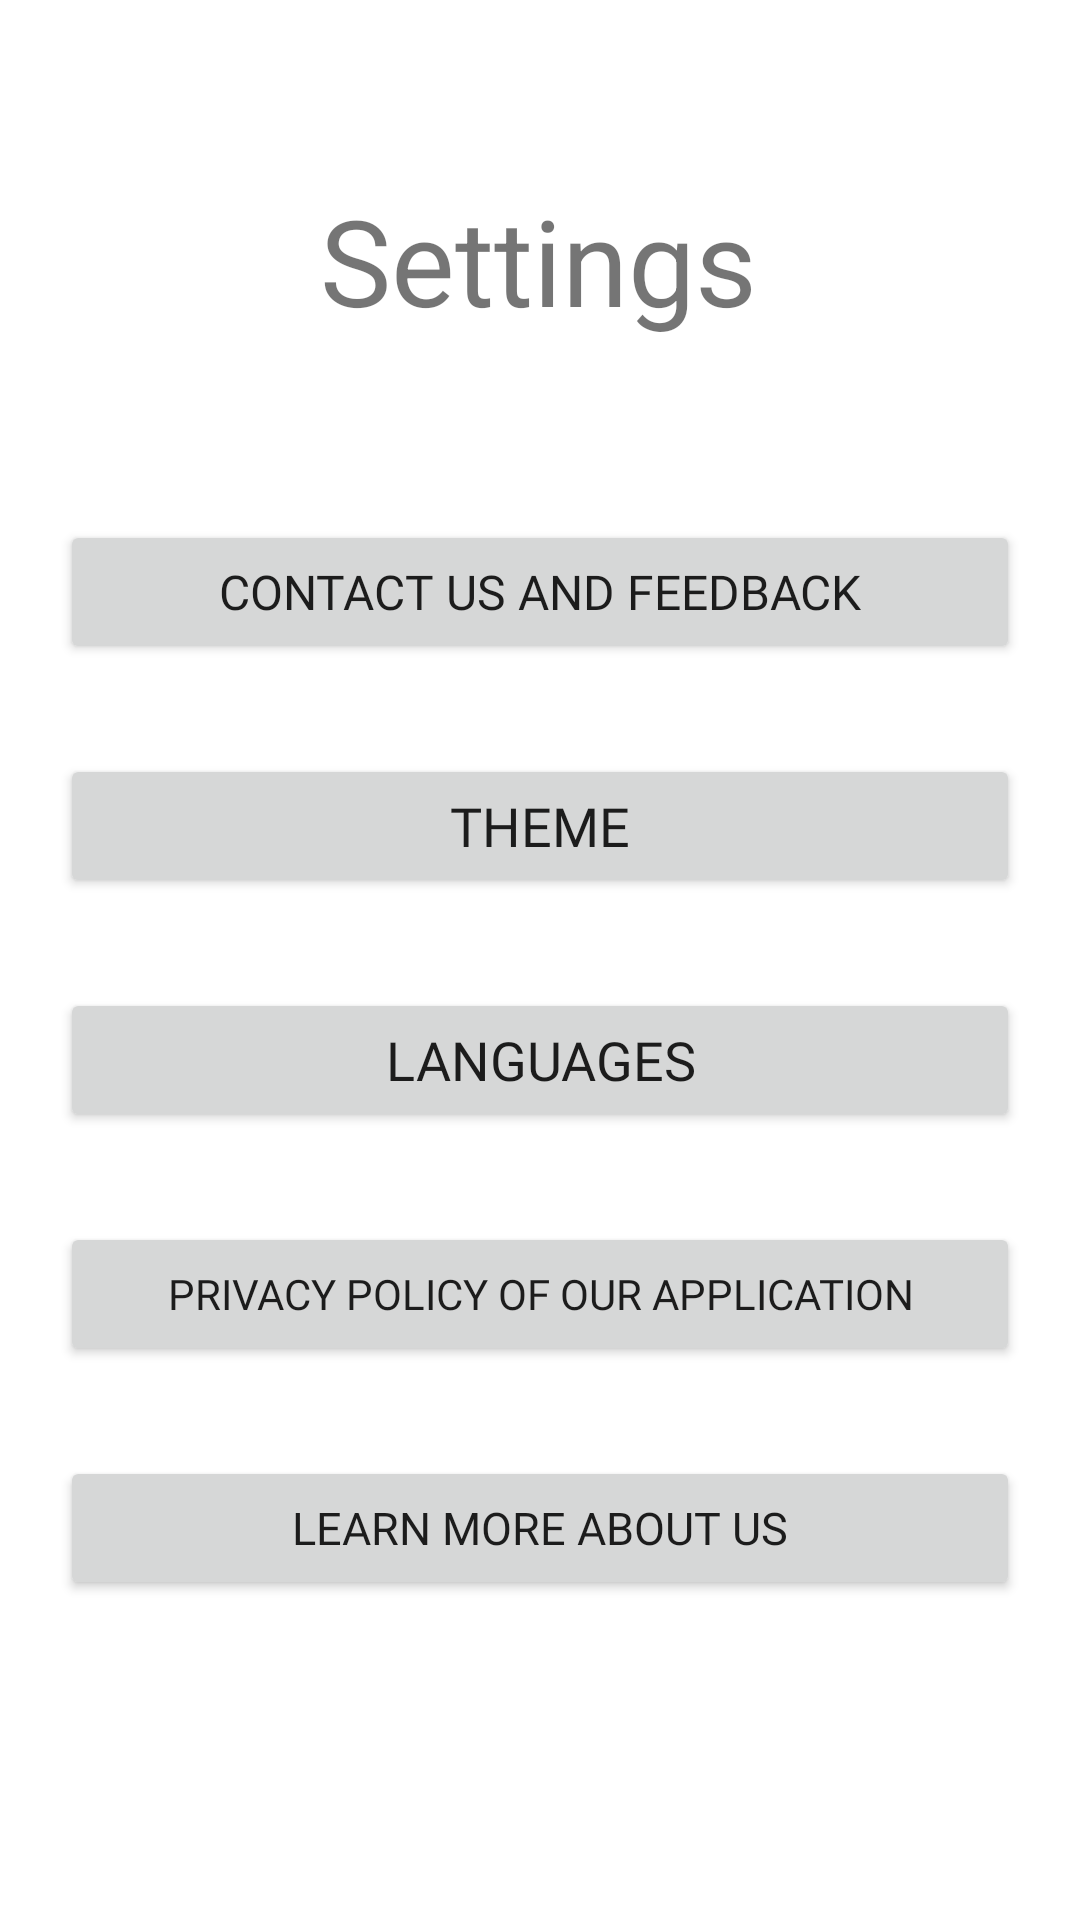

Layout XML and referenced resources for this Android screen:
<!-- AndroidManifest.xml: application theme Theme.EcoEarth -->
<!-- res/layout/setting_activity.xml -->
<?xml version="1.0" encoding="utf-8"?>
<androidx.constraintlayout.widget.ConstraintLayout xmlns:android="http://schemas.android.com/apk/res/android"
    xmlns:app="http://schemas.android.com/apk/res-auto"
    xmlns:tools="http://schemas.android.com/tools"
    android:layout_width="match_parent"
    android:layout_height="match_parent"
    android:theme="@style/Theme.EcoEarth"
    tools:context=".SettingsFragment">

    <TextView
        android:id="@+id/settingTV"
        android:layout_width="wrap_content"
        android:layout_height="wrap_content"
        android:layout_marginStart="20dp"
        android:layout_marginTop="60dp"
        android:layout_marginEnd="20dp"
        android:text="Settings"
        android:textSize="40sp"
        app:layout_constraintEnd_toEndOf="parent"
        app:layout_constraintHorizontal_bias="0.497"
        app:layout_constraintStart_toStartOf="parent"
        app:layout_constraintTop_toTopOf="parent" />

    <Button
        android:id="@+id/aboutUsButton"
        android:layout_width="0dp"
        android:layout_height="wrap_content"
        android:layout_marginStart="20dp"
        android:layout_marginTop="30dp"
        android:layout_marginEnd="20dp"
        android:fontFamily="@font/roboto"
        android:text="Learn More About Us"
        android:textSize="15sp"
        app:layout_constraintEnd_toEndOf="parent"
        app:layout_constraintStart_toStartOf="parent"
        app:layout_constraintTop_toBottomOf="@+id/ppSetting" />

    <Button
        android:id="@+id/langSetting"
        android:layout_width="0dp"
        android:layout_height="wrap_content"
        android:layout_marginStart="20dp"
        android:layout_marginTop="30dp"
        android:layout_marginEnd="20dp"
        android:fontFamily="@font/roboto"
        android:text="Languages"
        android:textSize="18sp"
        app:layout_constraintEnd_toEndOf="parent"
        app:layout_constraintHorizontal_bias="1.0"
        app:layout_constraintStart_toStartOf="parent"
        app:layout_constraintTop_toBottomOf="@+id/themeSetting" />

    <Button
        android:id="@+id/ppSetting"
        android:layout_width="0dp"
        android:layout_height="wrap_content"
        android:layout_marginStart="20dp"
        android:layout_marginTop="30dp"
        android:layout_marginEnd="20dp"
        android:fontFamily="@font/roboto"
        android:text="Privacy Policy of Our Application"
        app:layout_constraintEnd_toEndOf="parent"
        app:layout_constraintStart_toStartOf="parent"
        app:layout_constraintTop_toBottomOf="@+id/langSetting" />

    <Button
        android:id="@+id/themeSetting"
        android:layout_width="0dp"
        android:layout_height="wrap_content"
        android:layout_marginStart="20dp"
        android:layout_marginTop="30dp"
        android:layout_marginEnd="20dp"
        android:fontFamily="@font/roboto"
        android:text="Theme"
        android:textSize="18sp"
        app:layout_constraintEnd_toEndOf="parent"
        app:layout_constraintStart_toStartOf="parent"
        app:layout_constraintTop_toBottomOf="@+id/CUButton" />

    <Button
        android:id="@+id/CUButton"
        android:layout_width="0dp"
        android:layout_height="wrap_content"
        android:layout_marginStart="20dp"
        android:layout_marginTop="60dp"
        android:layout_marginEnd="20dp"
        android:fontFamily="@font/roboto"
        android:text="Contact Us and FeedBack"
        android:textSize="16sp"
        app:layout_constraintEnd_toEndOf="parent"
        app:layout_constraintStart_toStartOf="parent"
        app:layout_constraintTop_toBottomOf="@+id/settingTV" />

</androidx.constraintlayout.widget.ConstraintLayout>
<!-- resources referenced by this layout -->
<resources>
  <style name="Theme.EcoEarth" parent="Theme.MaterialComponents.DayNight.NoActionBar">
          
          <item name="colorPrimary">@color/primary_light</item>
          <item name="colorPrimaryVariant">@color/primary_dark</item>
          <item name="colorOnPrimary">@color/white</item>
          
          <item name="colorSecondary">@color/accent</item>
          <item name="colorSecondaryVariant">@color/accent</item>
          <item name="colorOnSecondary">@color/white</item>
          
          <item name="android:statusBarColor">?attr/colorPrimaryVariant</item>
          
          <item name="android:windowTranslucentStatus">true</item>
      </style>
  <!-- not gathered from this repository: default colours our renderer supplied (Android Studio template values) -->
  <color name="white">#FFFFFFFF</color>
</resources>
